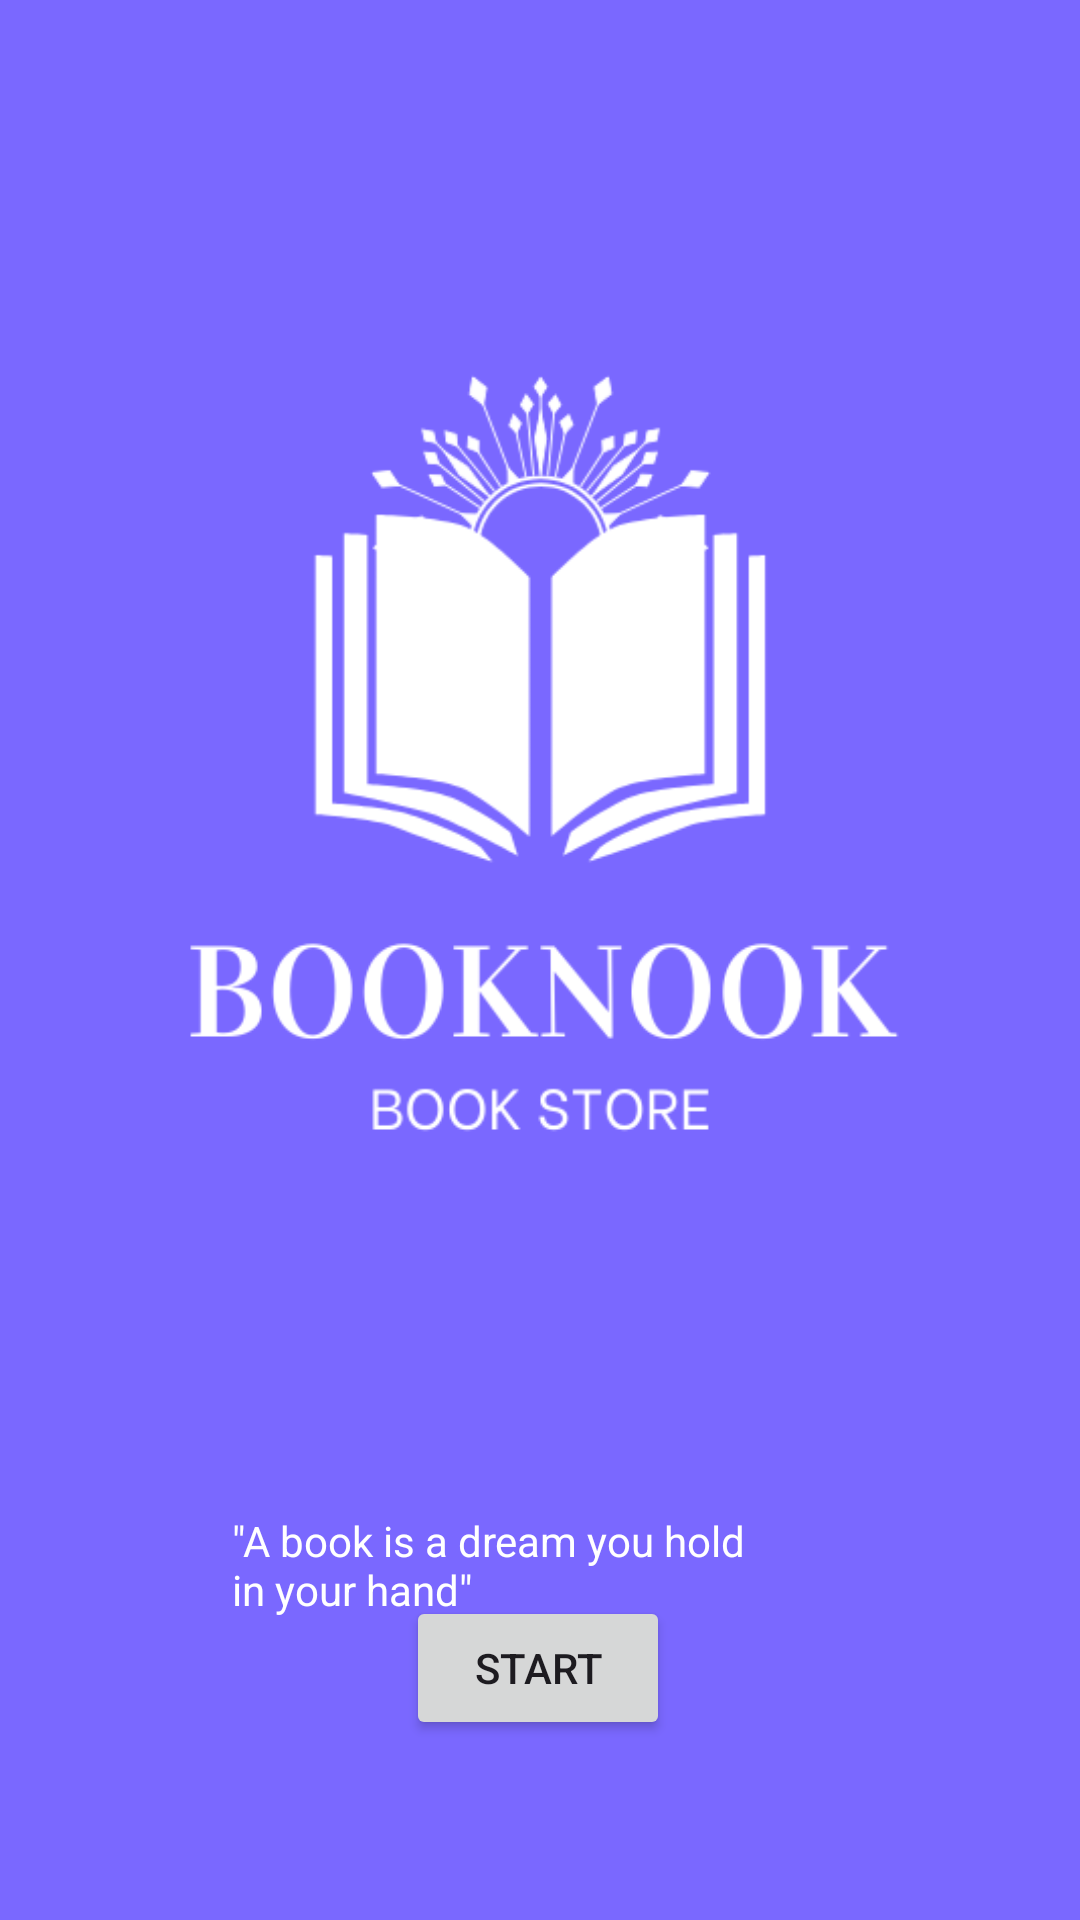

Produce the Android XML layout that renders to this screen, including the resource entries it uses.
<!-- AndroidManifest.xml: application theme Theme.Hansiiiiii -->
<!-- res/layout/activity_main.xml -->
<?xml version="1.0" encoding="utf-8"?>
<androidx.constraintlayout.widget.ConstraintLayout xmlns:android="http://schemas.android.com/apk/res/android"
    xmlns:app="http://schemas.android.com/apk/res-auto"
    xmlns:tools="http://schemas.android.com/tools"
    android:id="@+id/back"
    android:layout_width="match_parent"
    android:layout_height="match_parent"
    android:background="#7A68FF"
    tools:context=".MainActivity">

    <ImageView
        android:id="@+id/imageView"
        android:layout_width="337dp"
        android:layout_height="447dp"
        app:layout_constraintBottom_toBottomOf="parent"
        app:layout_constraintEnd_toEndOf="parent"
        app:layout_constraintStart_toStartOf="parent"
        app:layout_constraintTop_toTopOf="parent"
        app:layout_constraintVertical_bias="0.161"
        app:srcCompat="@drawable/png1" />

    <TextView
        android:id="@+id/textView"
        android:layout_width="221dp"
        android:layout_height="79dp"
        android:layout_marginTop="504dp"
        android:text='"A book is a dream you hold                             in your hand"'
        android:textAlignment="center"
        android:textColor="@color/white"
        android:textColorLink="#B4193B"
        app:layout_constraintEnd_toEndOf="parent"
        app:layout_constraintHorizontal_bias="0.557"
        app:layout_constraintStart_toStartOf="parent"
        app:layout_constraintTop_toTopOf="parent" />

    <Button
        android:id="@+id/button2"
        android:layout_width="wrap_content"
        android:layout_height="wrap_content"
        android:layout_marginBottom="60dp"
        android:text="Start"
        app:layout_constraintBottom_toBottomOf="parent"
        app:layout_constraintEnd_toEndOf="parent"
        app:layout_constraintHorizontal_bias="0.498"
        app:layout_constraintStart_toStartOf="parent" />
</androidx.constraintlayout.widget.ConstraintLayout>
<!-- resources referenced by this layout -->
<resources>
  <!-- drawable png1: png bitmap (drawable, 22478 bytes) -->
  <style name="Theme.Hansiiiiii" parent="Base.Theme.Hansiiiiii" />
  <style name="Base.Theme.Hansiiiiii" parent="Theme.Material3.DayNight.NoActionBar">
          
          
      </style>
  <!-- not gathered from this repository: default colours our renderer supplied (Android Studio template values) -->
  <color name="white">#FFFFFFFF</color>
</resources>
